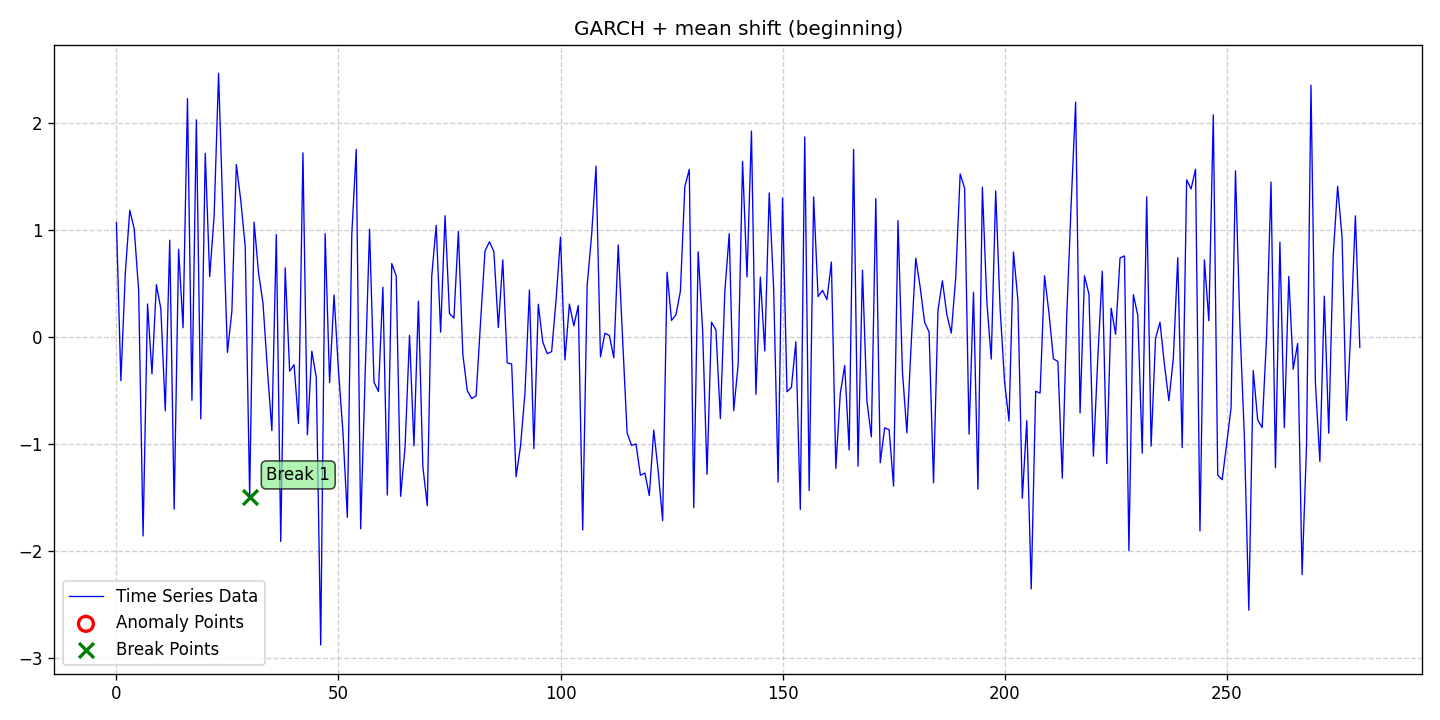

Source data for this figure (header and first rows):
date, data, stationary, det_lin_up, det_lin_down, det_quad, det_cubic, det_exp, det_damped, stoc_trend, volatility, single_seas, multiple_seas, point_anom_single, point_anom_multi, collect_anom, context_anom, mean_shift, var_shift, trend_shift, point_anom_count, point_anom_location, point_anom_point, collect_anom_count
2020-01-01, 1.074, 0, 0, 0, 0, 0, 0, 0, 0, 1, 0, 0, 0, 0, 0, 0, 1, 0, 0, 0, none, , 0
2020-01-02, -0.4038, 0, 0, 0, 0, 0, 0, 0, 0, 1, 0, 0, 0, 0, 0, 0, 1, 0, 0, 0, none, , 0
2020-01-03, 0.6022, 0, 0, 0, 0, 0, 0, 0, 0, 1, 0, 0, 0, 0, 0, 0, 1, 0, 0, 0, none, , 0
2020-01-04, 1.189, 0, 0, 0, 0, 0, 0, 0, 0, 1, 0, 0, 0, 0, 0, 0, 1, 0, 0, 0, none, , 0
2020-01-05, 1.017, 0, 0, 0, 0, 0, 0, 0, 0, 1, 0, 0, 0, 0, 0, 0, 1, 0, 0, 0, none, , 0
2020-01-06, 0.4395, 0, 0, 0, 0, 0, 0, 0, 0, 1, 0, 0, 0, 0, 0, 0, 1, 0, 0, 0, none, , 0
2020-01-07, -1.855, 0, 0, 0, 0, 0, 0, 0, 0, 1, 0, 0, 0, 0, 0, 0, 1, 0, 0, 0, none, , 0
2020-01-08, 0.3133, 0, 0, 0, 0, 0, 0, 0, 0, 1, 0, 0, 0, 0, 0, 0, 1, 0, 0, 0, none, , 0
2020-01-09, -0.3398, 0, 0, 0, 0, 0, 0, 0, 0, 1, 0, 0, 0, 0, 0, 0, 1, 0, 0, 0, none, , 0
2020-01-10, 0.493, 0, 0, 0, 0, 0, 0, 0, 0, 1, 0, 0, 0, 0, 0, 0, 1, 0, 0, 0, none, , 0
2020-01-11, 0.2672, 0, 0, 0, 0, 0, 0, 0, 0, 1, 0, 0, 0, 0, 0, 0, 1, 0, 0, 0, none, , 0
2020-01-12, -0.6855, 0, 0, 0, 0, 0, 0, 0, 0, 1, 0, 0, 0, 0, 0, 0, 1, 0, 0, 0, none, , 0
2020-01-13, 0.9095, 0, 0, 0, 0, 0, 0, 0, 0, 1, 0, 0, 0, 0, 0, 0, 1, 0, 0, 0, none, , 0
2020-01-14, -1.605, 0, 0, 0, 0, 0, 0, 0, 0, 1, 0, 0, 0, 0, 0, 0, 1, 0, 0, 0, none, , 0
2020-01-15, 0.8234, 0, 0, 0, 0, 0, 0, 0, 0, 1, 0, 0, 0, 0, 0, 0, 1, 0, 0, 0, none, , 0
2020-01-16, 0.09062, 0, 0, 0, 0, 0, 0, 0, 0, 1, 0, 0, 0, 0, 0, 0, 1, 0, 0, 0, none, , 0
2020-01-17, 2.232, 0, 0, 0, 0, 0, 0, 0, 0, 1, 0, 0, 0, 0, 0, 0, 1, 0, 0, 0, none, , 0
2020-01-18, -0.5872, 0, 0, 0, 0, 0, 0, 0, 0, 1, 0, 0, 0, 0, 0, 0, 1, 0, 0, 0, none, , 0
2020-01-19, 2.034, 0, 0, 0, 0, 0, 0, 0, 0, 1, 0, 0, 0, 0, 0, 0, 1, 0, 0, 0, none, , 0
2020-01-20, -0.7615, 0, 0, 0, 0, 0, 0, 0, 0, 1, 0, 0, 0, 0, 0, 0, 1, 0, 0, 0, none, , 0
2020-01-21, 1.721, 0, 0, 0, 0, 0, 0, 0, 0, 1, 0, 0, 0, 0, 0, 0, 1, 0, 0, 0, none, , 0
2020-01-22, 0.5688, 0, 0, 0, 0, 0, 0, 0, 0, 1, 0, 0, 0, 0, 0, 0, 1, 0, 0, 0, none, , 0
2020-01-23, 1.134, 0, 0, 0, 0, 0, 0, 0, 0, 1, 0, 0, 0, 0, 0, 0, 1, 0, 0, 0, none, , 0
2020-01-24, 2.468, 0, 0, 0, 0, 0, 0, 0, 0, 1, 0, 0, 0, 0, 0, 0, 1, 0, 0, 0, none, , 0
2020-01-25, 1.127, 0, 0, 0, 0, 0, 0, 0, 0, 1, 0, 0, 0, 0, 0, 0, 1, 0, 0, 0, none, , 0
2020-01-26, -0.1398, 0, 0, 0, 0, 0, 0, 0, 0, 1, 0, 0, 0, 0, 0, 0, 1, 0, 0, 0, none, , 0
2020-01-27, 0.2449, 0, 0, 0, 0, 0, 0, 0, 0, 1, 0, 0, 0, 0, 0, 0, 1, 0, 0, 0, none, , 0
2020-01-28, 1.617, 0, 0, 0, 0, 0, 0, 0, 0, 1, 0, 0, 0, 0, 0, 0, 1, 0, 0, 0, none, , 0
2020-01-29, 1.278, 0, 0, 0, 0, 0, 0, 0, 0, 1, 0, 0, 0, 0, 0, 0, 1, 0, 0, 0, none, , 0
2020-01-30, 0.8528, 0, 0, 0, 0, 0, 0, 0, 0, 1, 0, 0, 0, 0, 0, 0, 1, 0, 0, 0, none, , 0
2020-01-31, -1.487, 0, 0, 0, 0, 0, 0, 0, 0, 1, 0, 0, 0, 0, 0, 0, 1, 0, 0, 0, none, , 0
2020-02-01, 1.078, 0, 0, 0, 0, 0, 0, 0, 0, 1, 0, 0, 0, 0, 0, 0, 1, 0, 0, 0, none, , 0
2020-02-02, 0.6048, 0, 0, 0, 0, 0, 0, 0, 0, 1, 0, 0, 0, 0, 0, 0, 1, 0, 0, 0, none, , 0
2020-02-03, 0.3211, 0, 0, 0, 0, 0, 0, 0, 0, 1, 0, 0, 0, 0, 0, 0, 1, 0, 0, 0, none, , 0
2020-02-04, -0.3005, 0, 0, 0, 0, 0, 0, 0, 0, 1, 0, 0, 0, 0, 0, 0, 1, 0, 0, 0, none, , 0
2020-02-05, -0.8703, 0, 0, 0, 0, 0, 0, 0, 0, 1, 0, 0, 0, 0, 0, 0, 1, 0, 0, 0, none, , 0
2020-02-06, 0.962, 0, 0, 0, 0, 0, 0, 0, 0, 1, 0, 0, 0, 0, 0, 0, 1, 0, 0, 0, none, , 0
2020-02-07, -1.905, 0, 0, 0, 0, 0, 0, 0, 0, 1, 0, 0, 0, 0, 0, 0, 1, 0, 0, 0, none, , 0
2020-02-08, 0.6508, 0, 0, 0, 0, 0, 0, 0, 0, 1, 0, 0, 0, 0, 0, 0, 1, 0, 0, 0, none, , 0
2020-02-09, -0.3153, 0, 0, 0, 0, 0, 0, 0, 0, 1, 0, 0, 0, 0, 0, 0, 1, 0, 0, 0, none, , 0
2020-02-10, -0.2544, 0, 0, 0, 0, 0, 0, 0, 0, 1, 0, 0, 0, 0, 0, 0, 1, 0, 0, 0, none, , 0
2020-02-11, -0.8044, 0, 0, 0, 0, 0, 0, 0, 0, 1, 0, 0, 0, 0, 0, 0, 1, 0, 0, 0, none, , 0
2020-02-12, 1.725, 0, 0, 0, 0, 0, 0, 0, 0, 1, 0, 0, 0, 0, 0, 0, 1, 0, 0, 0, none, , 0
2020-02-13, -0.9098, 0, 0, 0, 0, 0, 0, 0, 0, 1, 0, 0, 0, 0, 0, 0, 1, 0, 0, 0, none, , 0
2020-02-14, -0.1282, 0, 0, 0, 0, 0, 0, 0, 0, 1, 0, 0, 0, 0, 0, 0, 1, 0, 0, 0, none, , 0
2020-02-15, -0.3724, 0, 0, 0, 0, 0, 0, 0, 0, 1, 0, 0, 0, 0, 0, 0, 1, 0, 0, 0, none, , 0
2020-02-16, -2.873, 0, 0, 0, 0, 0, 0, 0, 0, 1, 0, 0, 0, 0, 0, 0, 1, 0, 0, 0, none, , 0
2020-02-17, 0.9698, 0, 0, 0, 0, 0, 0, 0, 0, 1, 0, 0, 0, 0, 0, 0, 1, 0, 0, 0, none, , 0
2020-02-18, -0.4224, 0, 0, 0, 0, 0, 0, 0, 0, 1, 0, 0, 0, 0, 0, 0, 1, 0, 0, 0, none, , 0
2020-02-19, 0.397, 0, 0, 0, 0, 0, 0, 0, 0, 1, 0, 0, 0, 0, 0, 0, 1, 0, 0, 0, none, , 0
2020-02-20, -0.308, 0, 0, 0, 0, 0, 0, 0, 0, 1, 0, 0, 0, 0, 0, 0, 1, 0, 0, 0, none, , 0
2020-02-21, -0.8808, 0, 0, 0, 0, 0, 0, 0, 0, 1, 0, 0, 0, 0, 0, 0, 1, 0, 0, 0, none, , 0
2020-02-22, -1.681, 0, 0, 0, 0, 0, 0, 0, 0, 1, 0, 0, 0, 0, 0, 0, 1, 0, 0, 0, none, , 0
2020-02-23, 0.9643, 0, 0, 0, 0, 0, 0, 0, 0, 1, 0, 0, 0, 0, 0, 0, 1, 0, 0, 0, none, , 0
2020-02-24, 1.757, 0, 0, 0, 0, 0, 0, 0, 0, 1, 0, 0, 0, 0, 0, 0, 1, 0, 0, 0, none, , 0
2020-02-25, -1.788, 0, 0, 0, 0, 0, 0, 0, 0, 1, 0, 0, 0, 0, 0, 0, 1, 0, 0, 0, none, , 0
2020-02-26, -0.3584, 0, 0, 0, 0, 0, 0, 0, 0, 1, 0, 0, 0, 0, 0, 0, 1, 0, 0, 0, none, , 0
2020-02-27, 1.012, 0, 0, 0, 0, 0, 0, 0, 0, 1, 0, 0, 0, 0, 0, 0, 1, 0, 0, 0, none, , 0
2020-02-28, -0.4191, 0, 0, 0, 0, 0, 0, 0, 0, 1, 0, 0, 0, 0, 0, 0, 1, 0, 0, 0, none, , 0
2020-02-29, -0.5044, 0, 0, 0, 0, 0, 0, 0, 0, 1, 0, 0, 0, 0, 0, 0, 1, 0, 0, 0, none, , 0
... 221 more rows
